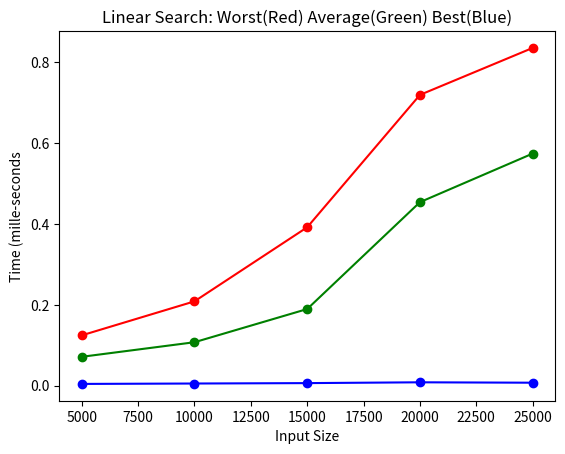

Write Python code to recreate this figure.
import matplotlib.pyplot as plt

x_axis = [5000, 10000, 15000, 20000, 25000]
y_axis_worst = [0.124, 0.208, 0.391, 0.718, 0.834]
y_axis_best = [00.004, 0.005, 0.006, 0.008, 0.007]
y_axis_avg = [0.071, 0.107, 0.189, 0.453, 0.573]

Y = {"red": y_axis_worst, "green": y_axis_avg, "blue": y_axis_best}

for key, val in Y.items():
    plt.plot(x_axis, val, marker="o", color=key)

plt.xlabel("Input Size")
plt.ylabel("Time (mille-seconds")
plt.title("Linear Search: Worst(Red) Average(Green) Best(Blue)")
plt.show()
